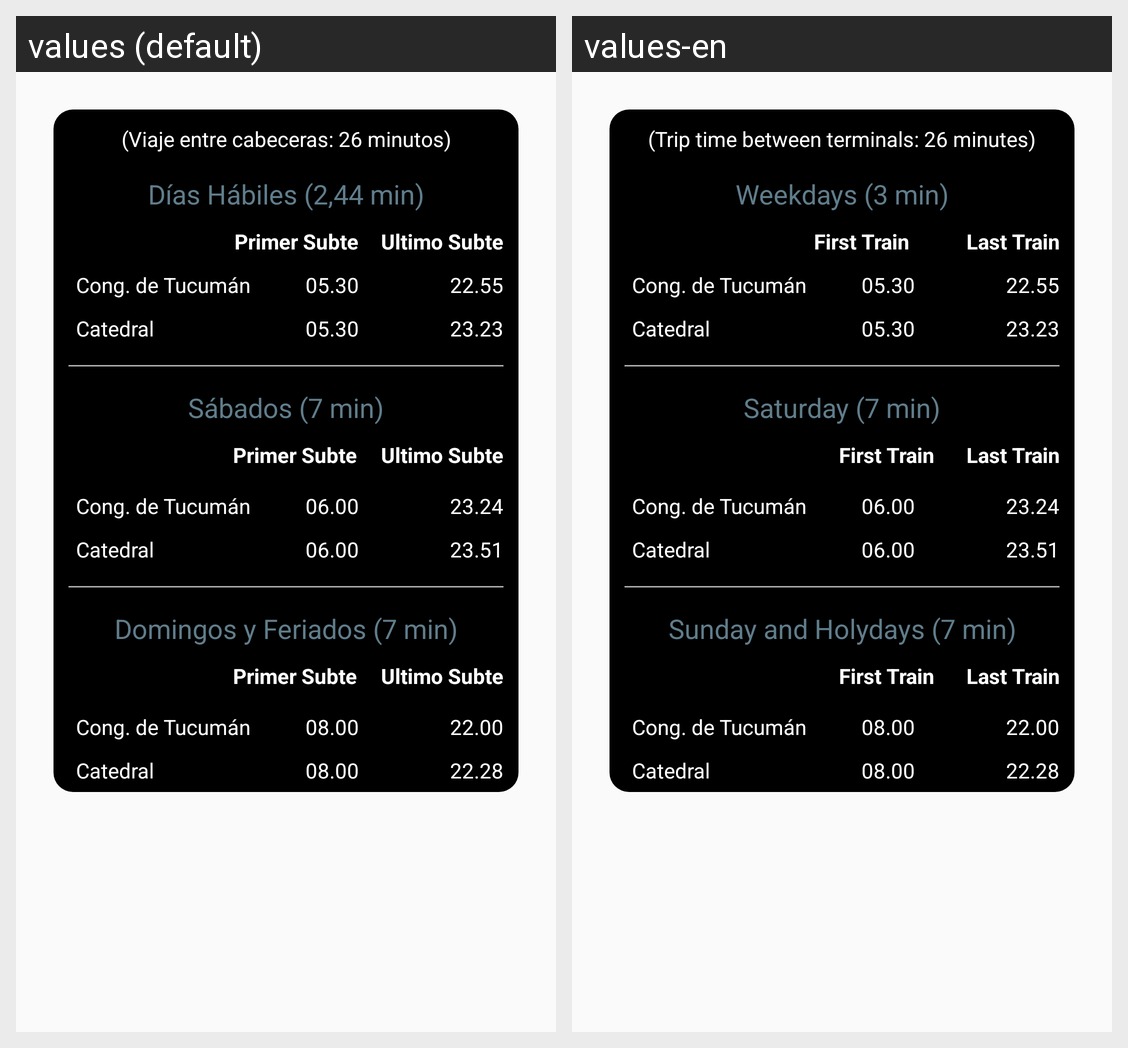

The same Android screen rendered under two of its app's locales, left to right. List the strings drawn on it with the default value and each locale's translation.
Android screen res/layout/dialog_timer_d.xml rendered under 2 locales, left to right: values (default), values-en. Device: Nexus 5 (rendered at 1080×1920; each locale shown at half size, 540×960, under a caption strip naming it); theme Theme.AppCompat.DayNight.NoActionBar.
Strings drawn on this screen, with the default value and each locale's value (text and hints the layout hard-codes, and strings that could not be matched under every locale, appear in the picture but are not listed):

cabeceras_d
  values: (Viaje entre cabeceras: 26 minutos)
  values-en: (Trip time between terminals: 26 minutes)

frecuencia_dias_habiles_d
  values: Días Hábiles (2,44 min)
  values-en: Weekdays (3 min)

primer_subte
  values: Primer Subte
  values-en: First Train

ultimo_subte
  values: Ultimo Subte
  values-en: Last Train

frecuencia_sabados_d
  values: Sábados (7 min)
  values-en: Saturday (7 min)

frecuencia_domingos_d
  values: Domingos y Feriados (7 min)
  values-en: Sunday and Holydays (7 min)
